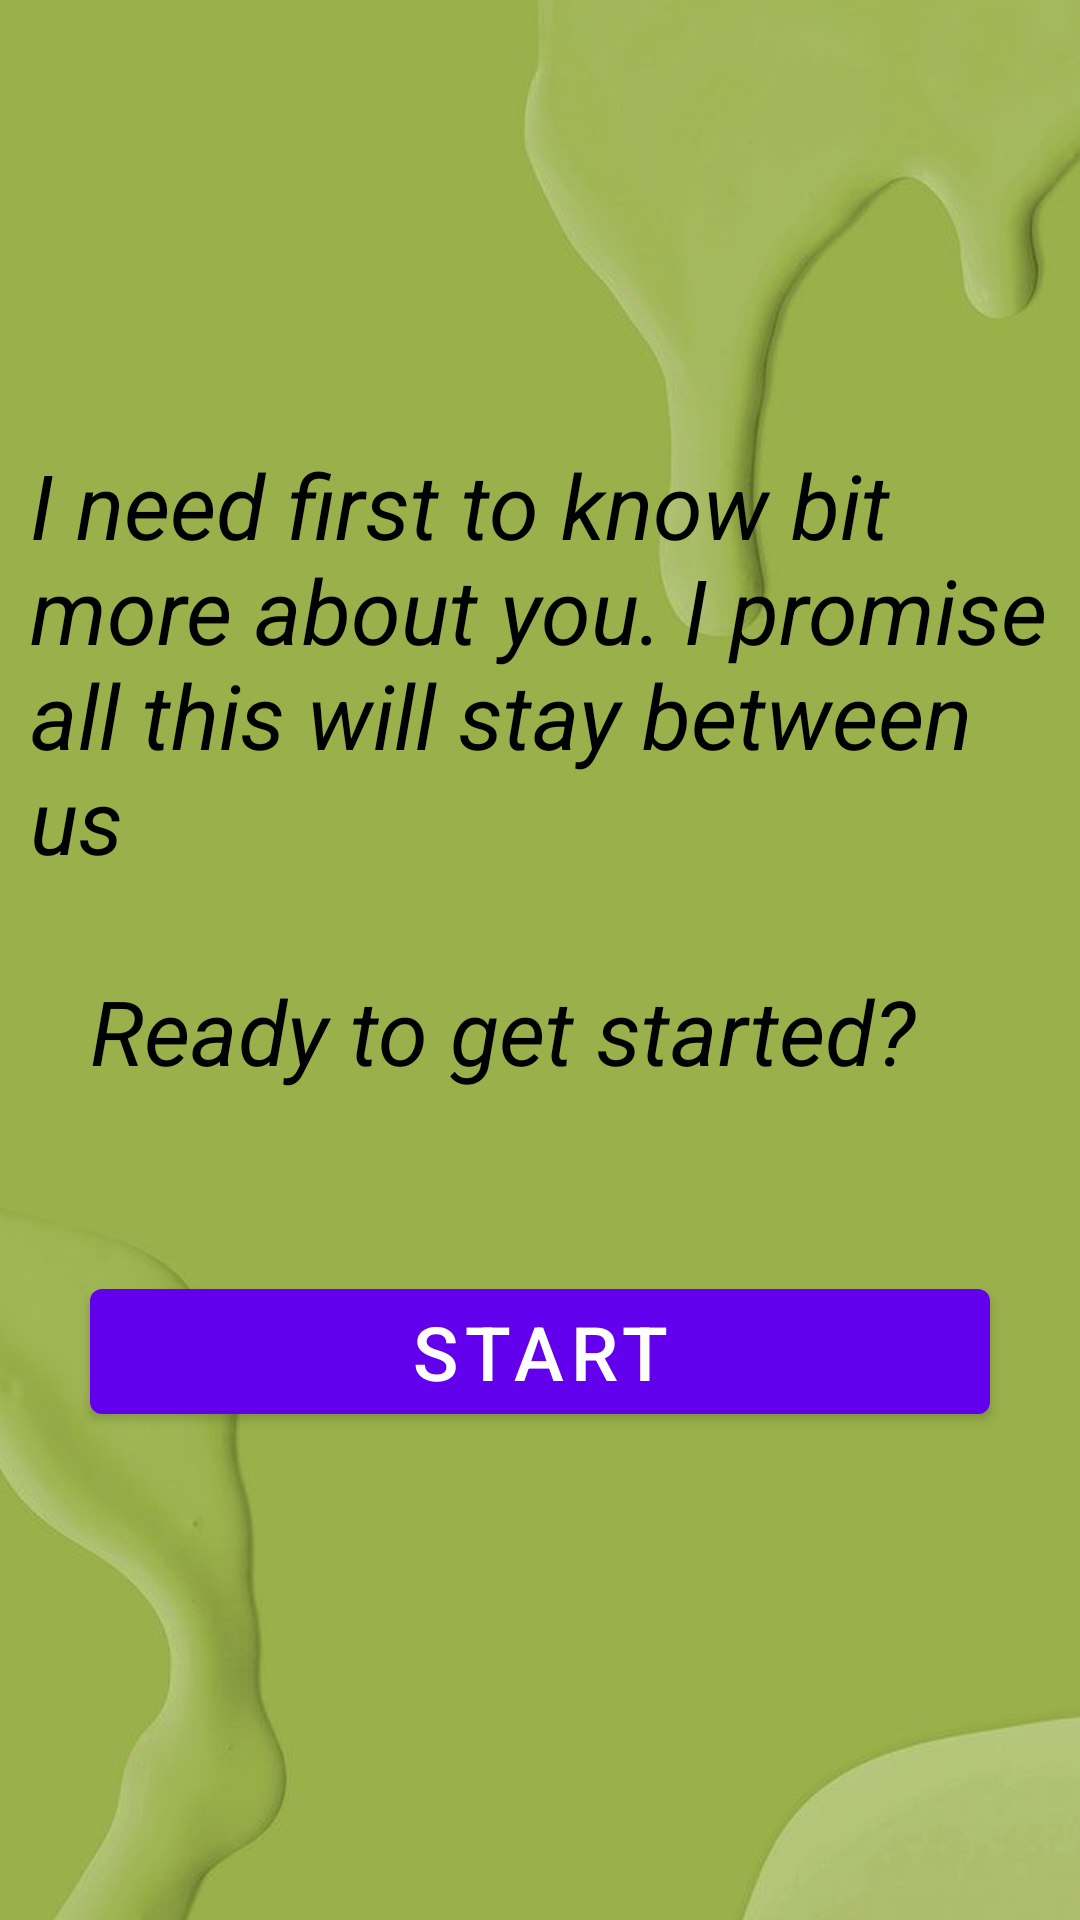

The Android layout XML behind this screen, and the referenced resources:
<!-- AndroidManifest.xml: application theme Theme.Takecare -->
<!-- res/layout/activity_main2.xml -->
<?xml version="1.0" encoding="utf-8"?>
<RelativeLayout xmlns:android="http://schemas.android.com/apk/res/android"
    xmlns:app="http://schemas.android.com/apk/res-auto"
    xmlns:tools="http://schemas.android.com/tools"
    android:layout_width="match_parent"
    android:layout_height="match_parent"
    android:background="@drawable/green"
    tools:context=".MainActivity2">

    <ImageView
        android:id="@+id/image"
        android:layout_width="99dp"
        android:layout_height="78dp"
        android:layout_marginStart="10dp"
        android:layout_marginLeft="50dp"
        android:layout_marginTop="50dp"
        android:layout_marginEnd="50dp"
        android:layout_marginRight="50dp"
        android:layout_marginBottom="20dp"
        android:src="@drawable/smile2"
        />

    <TextView
        android:id="@+id/content"
        android:layout_width="match_parent"
        android:layout_height="wrap_content"
        android:layout_below="@+id/image"
        android:text="I need first to know bit more about you. I promise all this will stay between us "
        android:layout_marginStart="10dp"
        android:textColor="@color/black"
        android:textSize="30dp"
        android:textStyle="italic"
        />

    <TextView
        android:layout_width="match_parent"
        android:layout_height="wrap_content"
        android:id="@+id/content2"
        android:layout_below="@+id/content"
        android:text="Ready to get started?"
        android:layout_margin="30dp"
        android:layout_marginStart="10dp"
        android:textSize="30dp"
        android:textColor="@color/black"
        android:textStyle="italic"
        />
    <com.google.android.material.button.MaterialButton
        android:layout_width="match_parent"
        android:layout_height="wrap_content"
        android:id="@+id/button"
        android:layout_below="@+id/content2"
        android:layout_margin="30dp"
        android:text="Start"
        android:textSize="25dp"
        />

    <LinearLayout
        android:layout_width="match_parent"
        android:layout_height="match_parent"
        android:orientation="horizontal">

        <LinearLayout
            android:layout_width="match_parent"
            android:layout_height="match_parent"
            android:orientation="vertical"></LinearLayout>
    </LinearLayout>

</RelativeLayout>
<!-- resources referenced by this layout -->
<resources>
  <!-- drawable green: jpg bitmap (drawable-v24, 18126 bytes) -->
  <style name="Theme.Takecare" parent="Theme.MaterialComponents.DayNight.DarkActionBar">
          
          <item name="colorPrimary">@color/purple_500</item>
          <item name="colorPrimaryVariant">@color/purple_700</item>
          <item name="colorOnPrimary">@color/white</item>
          
          <item name="colorSecondary">@color/teal_200</item>
          <item name="colorSecondaryVariant">@color/teal_700</item>
          <item name="colorOnSecondary">@color/black</item>
          
          <item name="android:statusBarColor" tools:targetApi="l">?attr/colorPrimaryVariant</item>
          
      </style>
  <!-- not gathered from this repository: default colours our renderer supplied (Android Studio template values) -->
  <color name="purple_500">#FF6200EE</color>
  <color name="purple_700">#FF3700B3</color>
  <color name="teal_200">#FF03DAC5</color>
  <color name="teal_700">#FF018786</color>
  <color name="black">#FF000000</color>
  <color name="white">#FFFFFFFF</color>
</resources>
